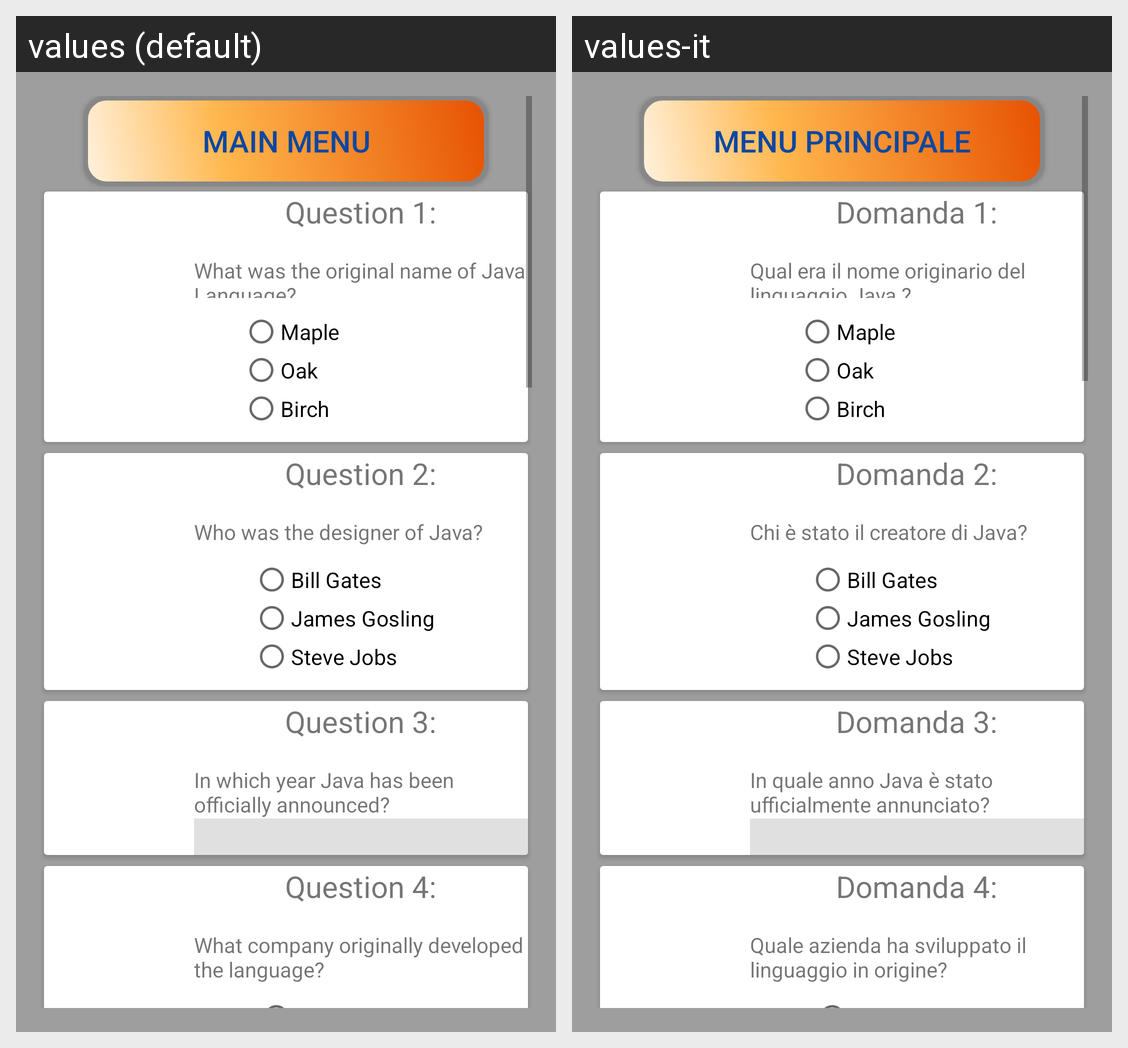

Strings drawn on this Android screen and how each of the app's shown locales translates them:
Android screen res/layout/activity_card_view.xml rendered under 2 locales, left to right: values (default), values-it. Device: Nexus 5 (rendered at 1080×1920; each locale shown at half size, 540×960, under a caption strip naming it); theme AppTheme.
Strings drawn on this screen, with the default value and each locale's value (text and hints the layout hard-codes, and strings that could not be matched under every locale, appear in the picture but are not listed):

btn_back_to_main_menu
  values: Main Menu
  values-it: Menu Principale

question_n1_title
  values: Question 1:
  values-it: Domanda 1:

question_n1
  values: What was the original name of Java Language?
  values-it: Qual era il nome originario del linguaggio Java ?

question_n1_radio_button_1
  values: Maple
  values-it: Maple

question_n1_radio_button_2
  values: Oak
  values-it: Oak

question_n1_radio_button_3
  values: Birch
  values-it: Birch

question_n2_title
  values: Question 2:
  values-it: Domanda 2:

question_n2
  values: Who was the designer of Java?
  values-it: Chi è stato il creatore di Java?

question_n2_radio_button_1
  values: Bill Gates
  values-it: Bill Gates

question_n2_radio_button_2
  values: James Gosling
  values-it: James Gosling

question_n2_radio_button_3
  values: Steve Jobs
  values-it: Steve Jobs

question_n3_title
  values: Question 3:
  values-it: Domanda 3:

question_n3
  values: In which year Java has been officially announced?
  values-it: In quale anno Java è stato ufficialmente annunciato?

question_n4_title
  values: Question 4:
  values-it: Domanda 4:

question_n4
  values: What company originally developed the language?
  values-it: Quale azienda ha sviluppato il linguaggio in origine?

question_n4_radio_button_1
  values: Oracle
  values-it: Oracle
